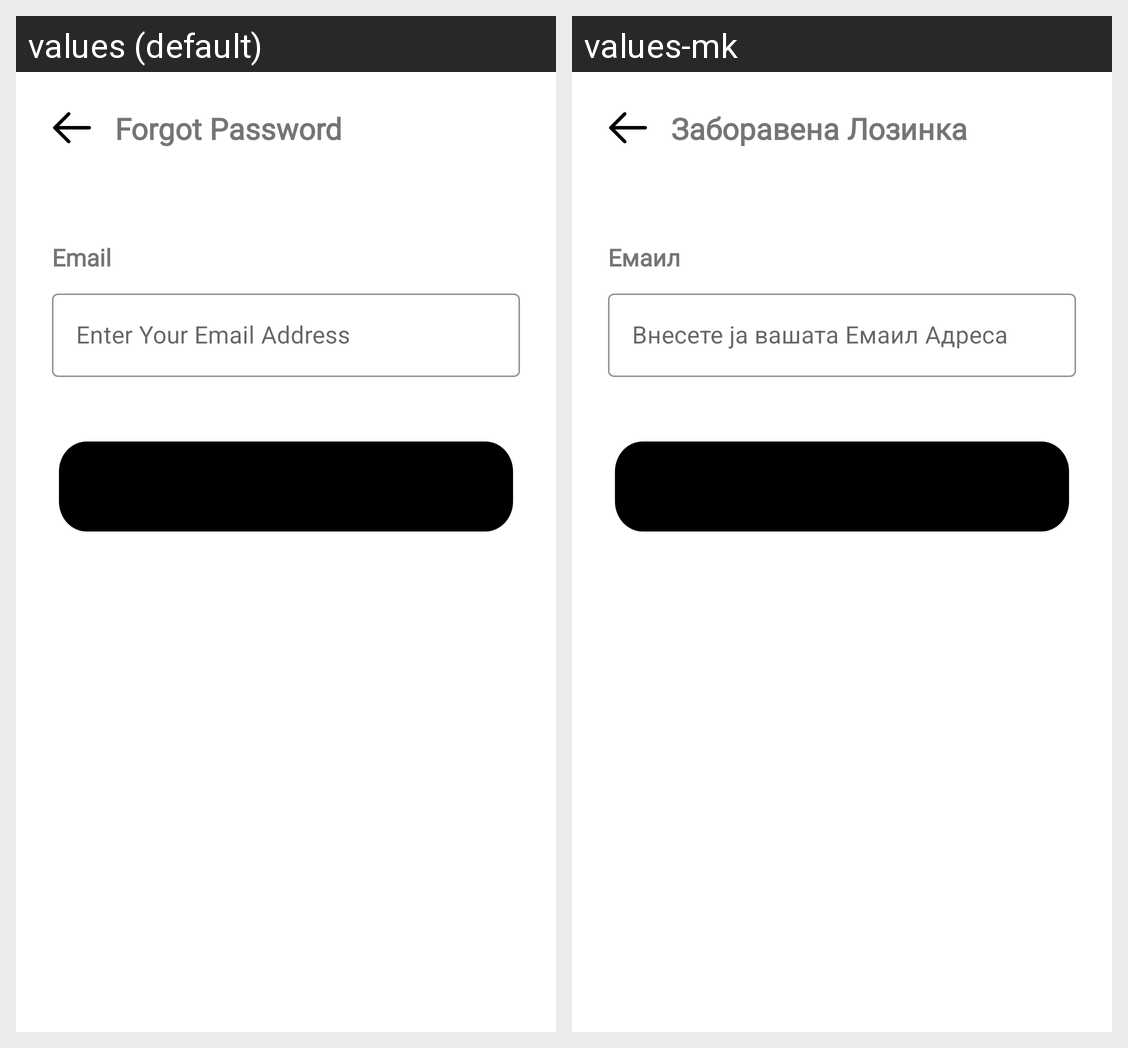

The same Android screen rendered under two of its app's locales, left to right. List the strings drawn on it with the default value and each locale's translation.
Android screen res/layout/activity_forgot_password.xml rendered under 2 locales, left to right: values (default), values-mk. Device: Nexus 5 (rendered at 1080×1920; each locale shown at half size, 540×960, under a caption strip naming it); theme AppTheme.
Strings drawn on this screen, with the default value and each locale's value (text and hints the layout hard-codes, and strings that could not be matched under every locale, appear in the picture but are not listed):

forgot_password_title
  values: Forgot Password
  values-mk: Заборавена Лозинка

email
  values: Email
  values-mk: Емаил

enter_your_email_address
  values: Enter Your Email Address
  values-mk: Внесете ја вашата Емаил Адреса

send
  values: Send
  values-mk: Испрати
